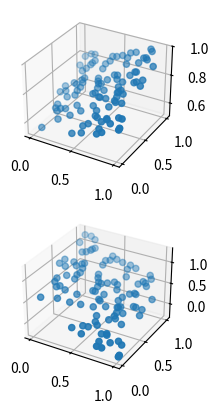
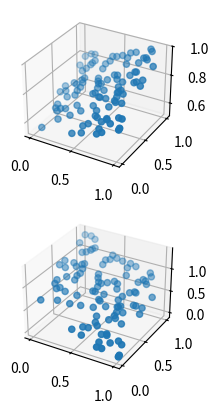
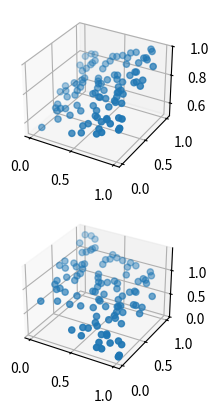
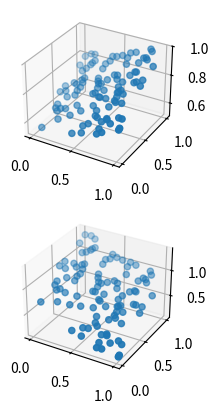
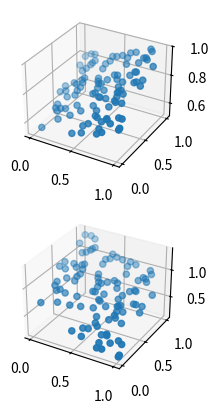
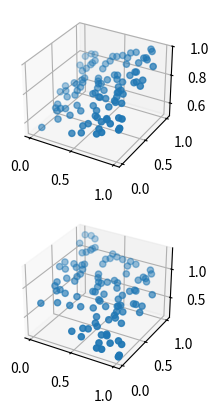
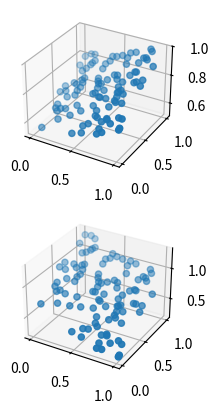
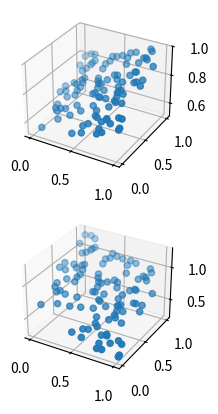
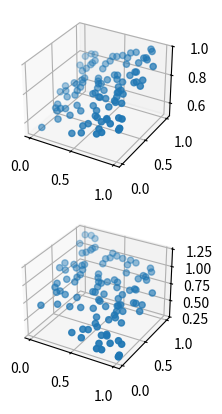
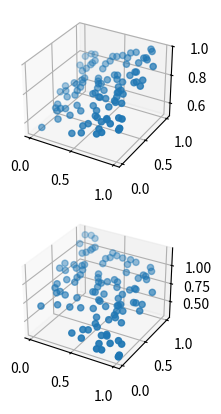

Here is the Python script that generated these plots, in order:
import numpy as np
import matplotlib.pyplot as plt   # package for plotting    

X1 = np.random.rand(100)
X2 = np.random.rand(100)
Y = 0.2*X1 + 0.3*X2 + 0.5

def pred_Y(pred, Y):
    fig = plt.figure()
    ax = fig.add_subplot(211, projection='3d')
    ax.scatter(X1, X2, Y)
    ax2 = fig.add_subplot(212, projection='3d')
    ax2.scatter(X1, X2, pred)
    
    plt.show()	
    
	
W1 = np.random.uniform(-1, 1)
W2 = np.random.uniform(-1, 1)
b =  np.random.uniform(-1, 1)

lr = 0.07

for epoch in range(100):
    pred = W1*X1 + W2*X2 + b
    error = np.abs(pred-Y).mean()
    if error < 0.001:
        break
    grad_W1 = lr*((pred-Y)*X1).mean()
    grad_W2 = lr*((pred-Y)*X2).mean()
    grad_b = lr*(pred-Y).mean()
    W1 -= grad_W1
    W2 -= grad_W2
    b -= grad_b
    if epoch%10 == 0:
        pred_Y(pred, Y)
        print(f'epoch: {epoch}, error: {error}')

	
	
	
	
	